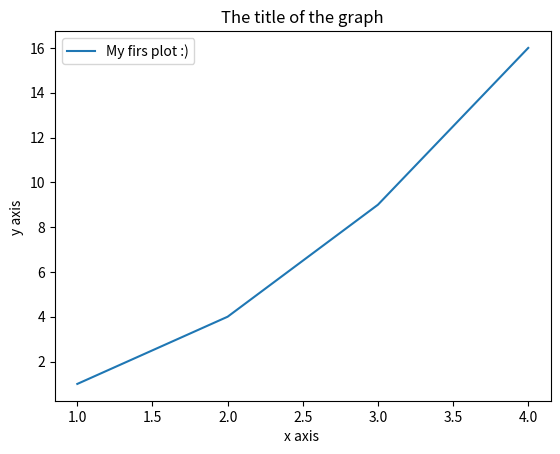
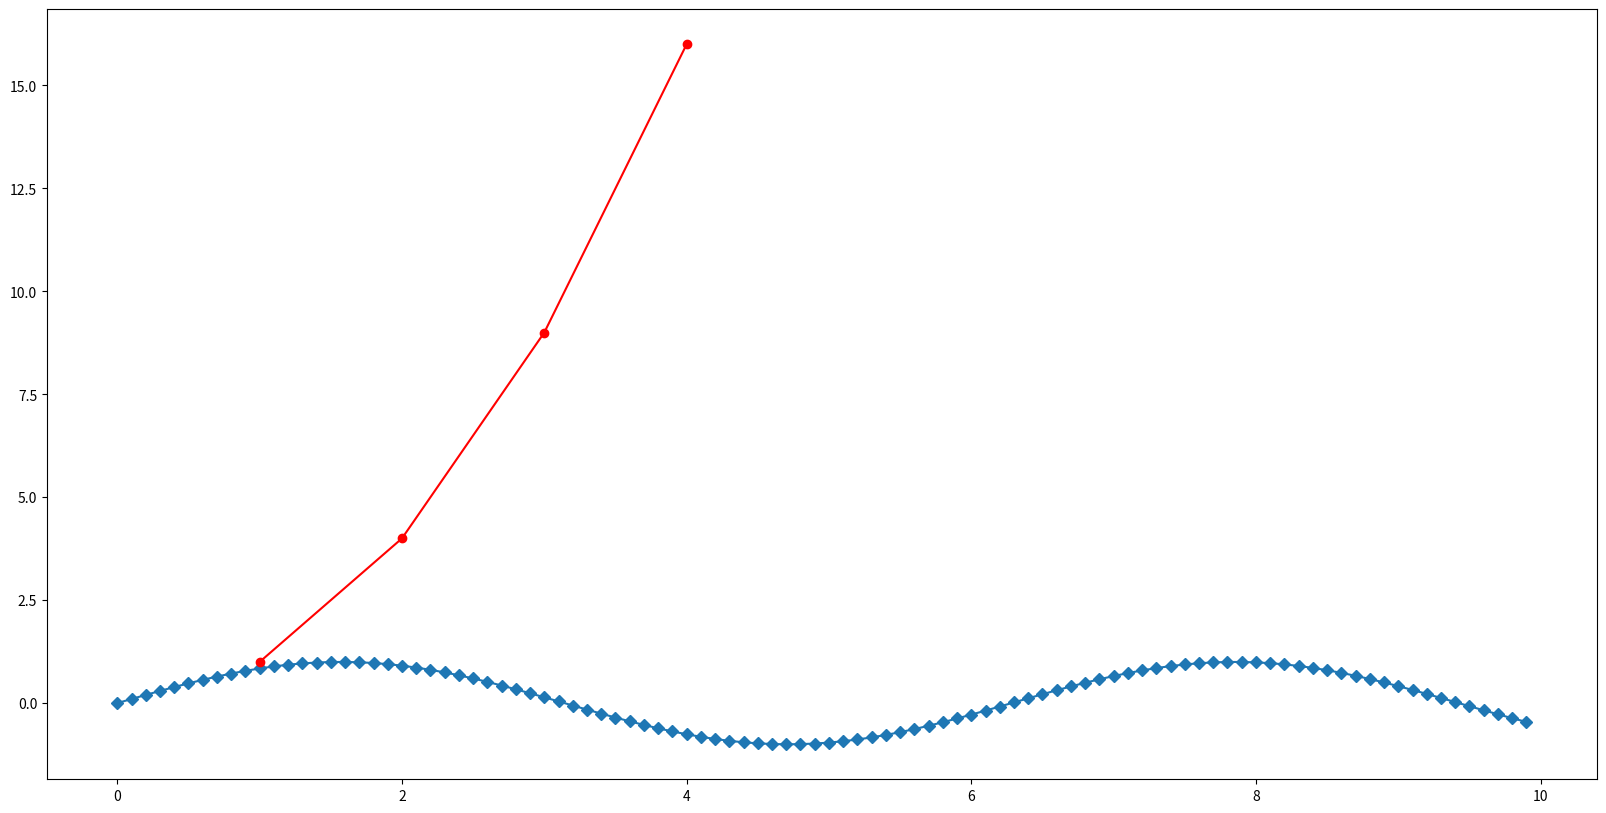
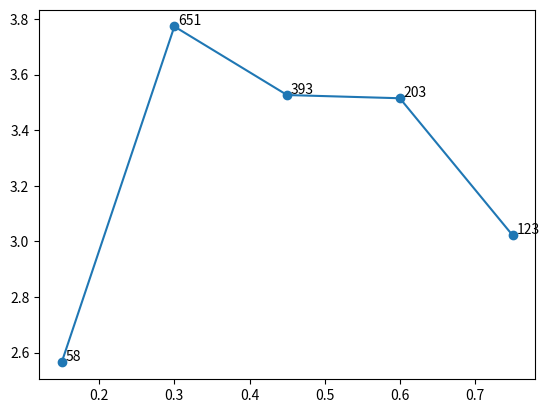
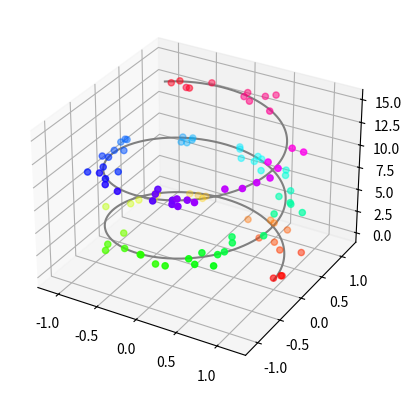

Python code for these plots, in order:
import random

import matplotlib.pyplot as plt
import numpy as np
# https://colab.research.google.com/<link-removed>

import random
import matplotlib.pyplot as plt
import numpy as np

x_vals = [1,2,3,4]
y_vals = [1,4,9,16]
plt.plot(x_vals,y_vals,label = "My firs plot :)")
plt.xlabel("x axis ")
plt.ylabel("y axis ")
plt.title("The title of the graph")
plt.legend()
plt.show()

x = np.arange(0,10,0.1)
plt.figure(figsize=(20, 10))
y = np.sin(x)
plt.plot(x,y,"D-")
plt.plot(x_vals,y_vals,"ro-")
plt.show()


x = [0.15, 0.3, 0.45, 0.6, 0.75]
y = [2.56422, 3.77284, 3.52623, 3.51468, 3.02199]
n = [58, 651, 393, 203, 123]

fig, ax = plt.subplots()
ax.scatter(x, y)

for i, txt in enumerate(n):
    ax.annotate(n[i], (x[i]+0.005, y[i]+0.005)) # arrowprops=dict(arrowstyle="simple")

plt.plot(x, y)
plt.show()

fig = plt.figure()
ax = plt.axes(projection="3d")


z_line = np.linspace(0, 15, 1000)
x_line = np.cos(z_line)
y_line = np.sin(z_line)
ax.plot3D(x_line, y_line, z_line, 'gray')

z_points = 15 * np.random.random(100)
x_points = np.cos(z_points) + 0.1 * np.random.randn(100)
y_points = np.sin(z_points) + 0.1 * np.random.randn(100)
ax.scatter3D(x_points, y_points, z_points, c=z_points, cmap='hsv');

plt.show()